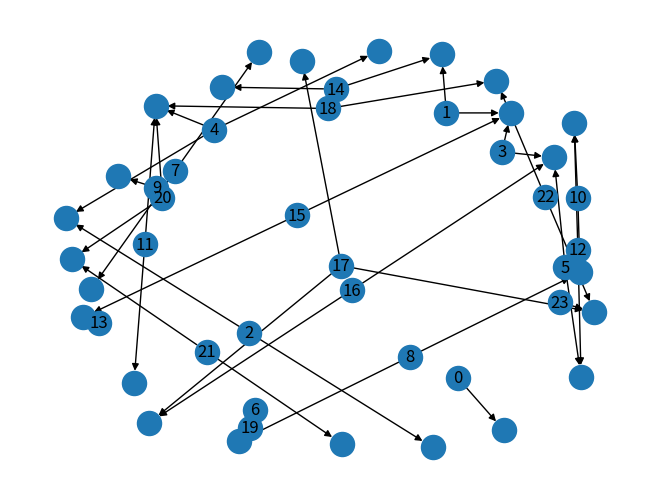

Source code (Python):
from random import randint
import networkx as nx
import matplotlib.pyplot as plt

variables = ['Inflow', 'Volume', 'Outflow']

possible_amounts = {'Inflow': [0,1], 'Volume': [0,1,2], 'Outflow': [0,1,2]}
possible_ders = {'Inflow': [-1,0,1], 'Volume': [-1,0,1], 'Outflow': [-1,0,1]}
amount_dict = {0: 'zero', 1: 'positive', 2: 'max'}
der_dict = {-1: 'negative', 0: 'steady', 1: 'positive'}

class State:
    def __init__(self, values, num = -1):
        self.inflow_amount = values[0]
        self.inflow_der = values[1]
        self.volume_amount = values[2]
        self.volume_der = values[3]
        self.outflow_amount = values[4]
        self.outflow_der = values[5]
        # self.num will be set depending on the position of this state in the states list
        self.num = num
        self.links = []

    def set_num(self, num):
        self.num = num

    def add_link(self, num):
        if num not in self.links:
            self.links.append(num)

    def set_inflow_der(self, der):
        self.inflow_der = der

    def to_list(self):
        return [self.inflow_amount, self.inflow_der, self.volume_amount, self.volume_der, self.outflow_amount, self.outflow_der]

    def compare(self, other):
        equal = False
        if self.to_list() == other.to_list():
            equal = True
        return equal

def in_states(states, test_state):
    in_states = False
    for state in states:
        if state.compare(test_state):
            in_states = True
    return in_states

def state_index(states, test_state):
    index = 0
    while index < len(states):
        if states[index].compare(test_state):
            break;
        else: index += 1
    return index

def generate_states(init = State([0,0,0,0,0,0], 0)):
    states = [init]
    current_state = 0
    # these are the derivatives to be applied to the inflow in cycle
    inflow_der_cycle = [0,1,0,-1]
    inflow_der = 0
    exo_steps = 0
    der = 1
    set_up_steps = 100
    iterations = 1000
    while exo_steps < iterations:
        # current number of states
        current_nos = len(states)
        # use the last state generated but change the inflow derivative
        new_state = State(states[current_state].to_list())
        der = inflow_der_cycle[inflow_der % len(inflow_der_cycle)]
        if der != 0 and der == -new_state.inflow_der:
            inflow_der += 1
            der = inflow_der_cycle[inflow_der % len(inflow_der_cycle)]
        if new_state.inflow_amount == 0 and der == -1:
            der = 0
        new_state.set_inflow_der(der)
        # if such state is new it gets added to the list of states
        if not in_states(states, new_state) and exo_steps <= set_up_steps:
            new_state.set_num(len(states))
            states[current_state].add_link(new_state.num)
            states.append(new_state)
            current_state = new_state.num
        # if it's a known states it gets linked to the current state because it's in the current state reach
        elif in_states(states, new_state) and current_state != state_index(states, new_state):
            states[current_state].add_link(state_index(states, new_state))
            current_state = state_index(states, new_state)
        stop = False
        while not stop:
            # a new state is generated following the rules in test_step()
            test_state = test_step(states[current_state])
            # if it's a new states it gets added to the list of states and the loop terminates to allow a change in the inflow derivative
            if not in_states(states, test_state) and exo_steps <= set_up_steps:
                test_state.set_num(len(states))
                states[current_state].add_link(test_state.num)
                states.append(test_state)
                current_state = test_state.num
                stop = True
            # if it's a known states it gets linked to the current state because it's in the current state reach
            elif in_states(states, test_state) and current_state != state_index(states, test_state):
                states[current_state].add_link(state_index(states, test_state))
                current_state = state_index(states, test_state)
            # if the test_state is the same as the last state visited the while loop stops
            else: stop = True
        # if no states have been added the exo_steps counter increases
        if current_nos == len(states):
            exo_steps += 1
        # if a new state has been found the exo_steps counter is set to 0
        else:
            exo_steps = 0
        # change in the inflow derivative
        inflow_der += 1
        # after set_up_steps the current state is randomly picked from the states generated
        if exo_steps > set_up_steps:
            current_state = randint(0, len(states)-1)
    # printing
    for i, state in enumerate(states):
        print(str(i) + ": " + str(state.to_list()))
    for i, state in enumerate(states):
        print(str(i) + ": " + str(state.links))
    return states

def test_step(state):
    test_state = State(state.to_list())
    # volume positive derivative changes volume amount
    if state.volume_der == 1:
        test_state.volume_amount = min(test_state.volume_amount + 1, max(possible_amounts['Volume']))
    # outflow positive derivative changes outflow amount
    if state.outflow_der == 1:
        test_state.outflow_amount = min(test_state.outflow_amount + 1, max(possible_amounts['Outflow']))
    # volume negative derivative changes volume amount
    if state.volume_der == -1:
        test_state.volume_amount = max(test_state.volume_amount - 1, min(possible_amounts['Volume']))
    # outflow negative derivative changes outflow amount
    if state.outflow_der == -1:
        test_state.outflow_amount = max(test_state.outflow_amount - 1, min(possible_amounts['Outflow']))
    # outflow amount influences volume derivative
    if state.outflow_amount >= 1 and state.inflow_amount < 1:
        test_state.volume_der = max(test_state.volume_der - 1, min(possible_ders['Volume']))
    # inflow amount influences volume derivative
    if state.inflow_amount >= 1:
        test_state.volume_der = min(test_state.volume_der + 1, max(possible_ders['Volume']))
    # outflow derivative is equal to volume derivative
    test_state.outflow_der = test_state.volume_der
    # inflow positive derivative changes inflow amount
    if state.inflow_der == 1:
        test_state.inflow_amount = min(test_state.inflow_amount + 1, max(possible_amounts['Inflow']))
    # inflow negative derivative changes inflow amount
    if state.inflow_der == -1:
        test_state.inflow_amount = max(test_state.inflow_amount - 1, min(possible_amounts['Inflow']))
    # ensure no negative derivative when amount is 0
    if test_state.inflow_amount == 0 and test_state.inflow_der == -1:
        test_state.inflow_der = 0
    if test_state.volume_amount == 0 and test_state.volume_der == -1:
        test_state.volume_der = 0
    if test_state.outflow_amount == 0 and test_state.outflow_der == -1:
        test_state.outflow_der = 0
    return test_state

def draw_state_graph(states):
    graph = nx.DiGraph()
    labels = {}
    # Add nodes
    for state in states:
        graph.add_node(state.num)
        labels[state] = state.num
    # Add edges
    for state in states:
        for destination in state.links:
            graph.add_edge(state, destination)
    nx.draw(graph, labels=labels)
    plt.show()


if __name__ == "__main__":
    states = generate_states()
    draw_state_graph(states)
